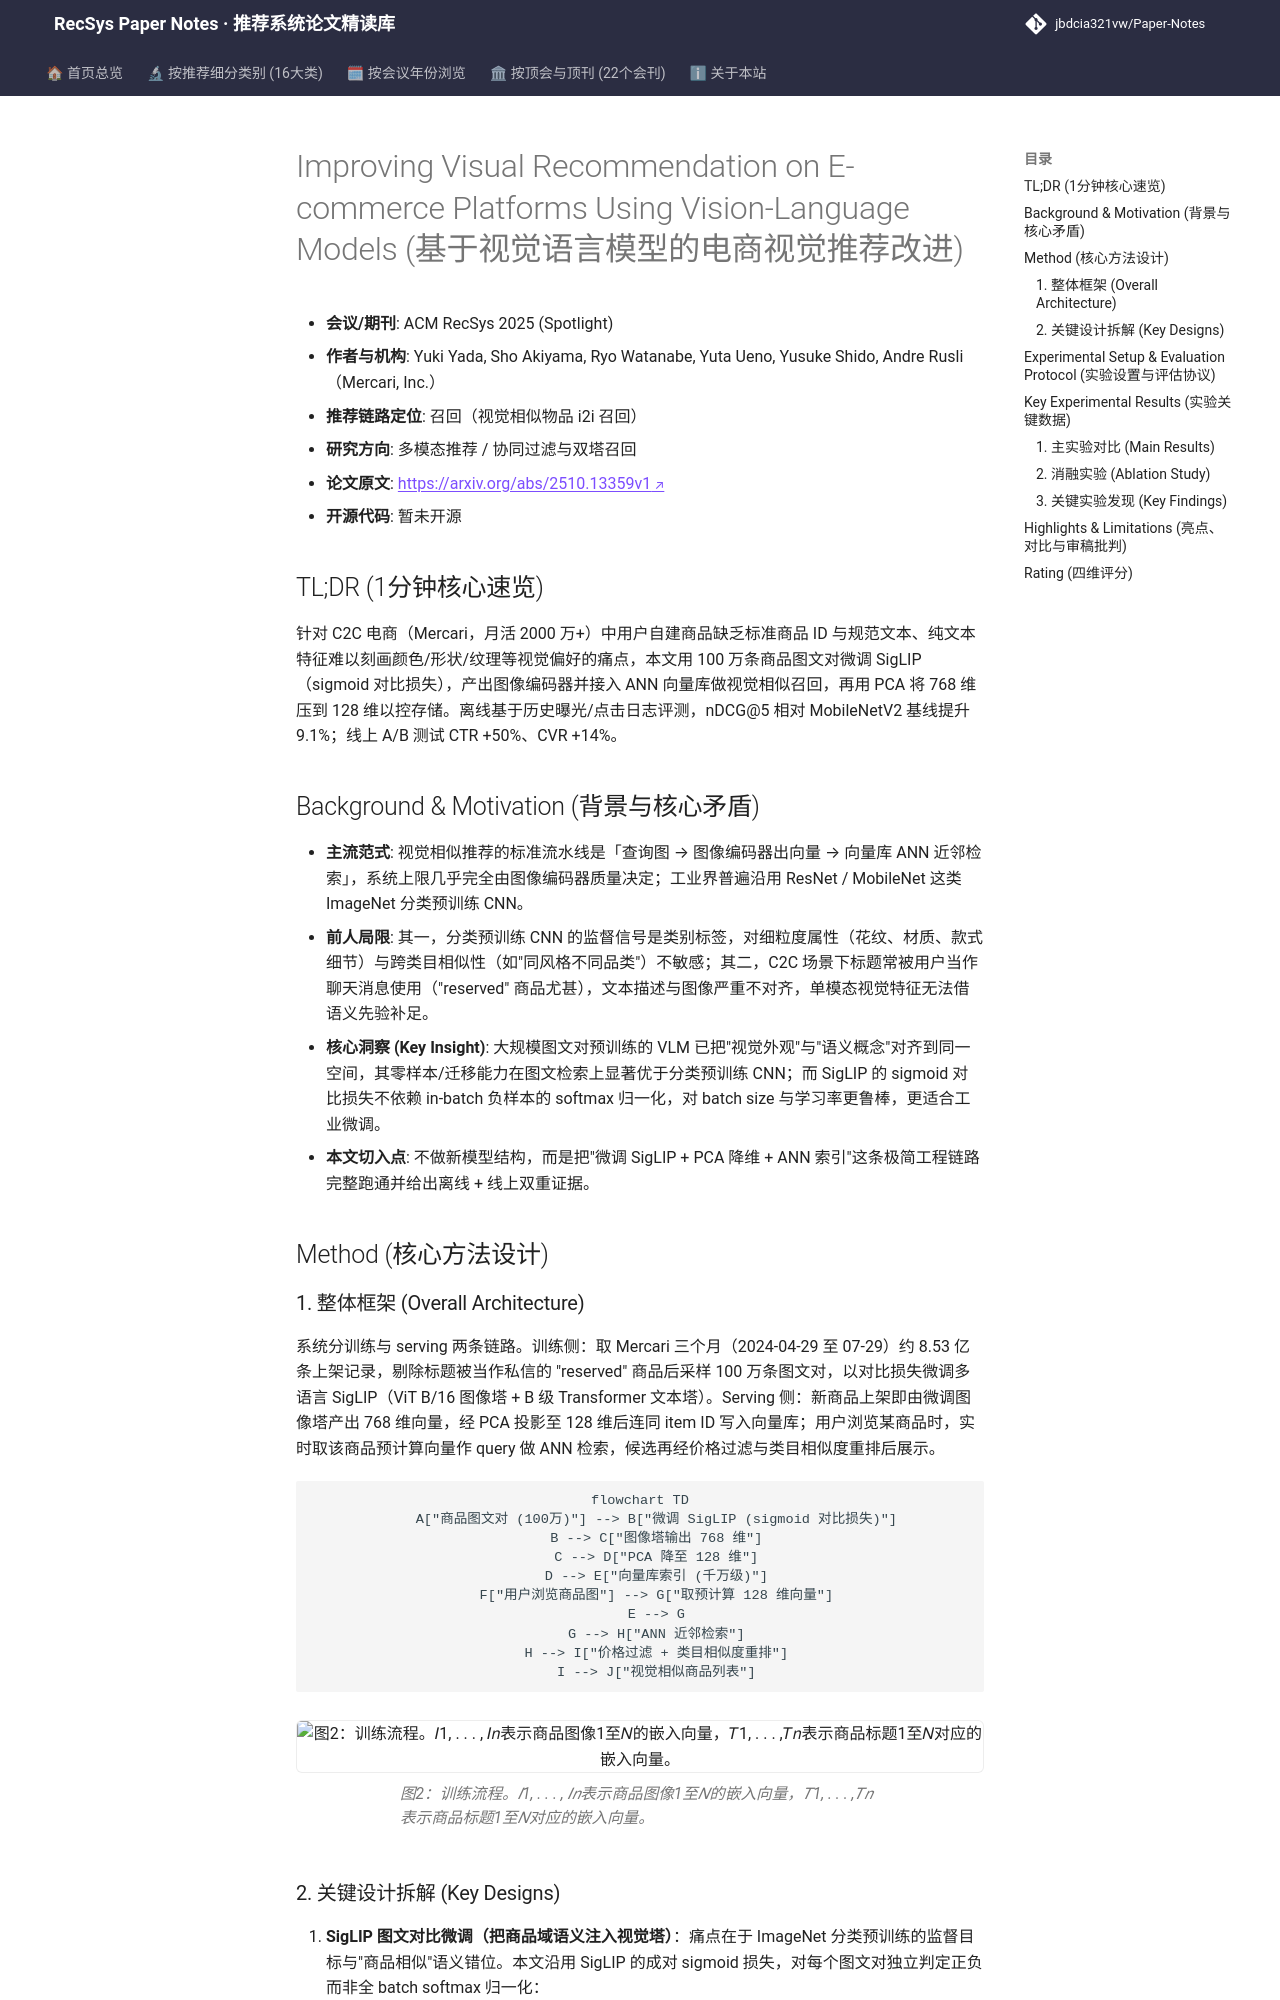

repository: jbdcia321vw/Paper-Notes · page: venues/RecSys/2025/multimodal_rec/improving_visual_recommendation_on_e_commerce_platforms_using_vision_langua/index.html · generator: mkdocs

---
title: "Improving Visual Recommendation on E-commerce Platforms Using Vision-Language Models"
description: "[RecSys 2025][多模态推荐] 在 Mercari C2C 平台微调 SigLIP 图像编码器做视觉相似召回，离线 nDCG@5 +9.1%，线上 CTR +50%、CVR +14%。"
tags:
  - RecSys 2025
  - 多模态推荐
  - 召回
  - 视觉语言模型
  - SigLIP 微调
  - ANN 向量检索
date: 2026-11-14
venue: RecSys
year: 2025
paper_url: "https://arxiv.org/abs/2510.13359"
code_url: ""
categories:
  - multimodal_rec
  - collaborative_filtering
---

# Improving Visual Recommendation on E-commerce Platforms Using Vision-Language Models (基于视觉语言模型的电商视觉推荐改进)

- **会议/期刊**: ACM RecSys 2025 (Spotlight)
- **作者与机构**: Yuki Yada, Sho Akiyama, Ryo Watanabe, Yuta Ueno, Yusuke Shido, Andre Rusli（Mercari, Inc.）
- **推荐链路定位**: 召回（视觉相似物品 i2i 召回）
- **研究方向**: 多模态推荐 / 协同过滤与双塔召回
- **论文原文**: [https://arxiv.org/abs/2510.13359v1](https://arxiv.org/abs/2510.13359v1)
- **开源代码**: 暂未开源

## TL;DR (1分钟核心速览)

针对 C2C 电商（Mercari，月活 2000 万+）中用户自建商品缺乏标准商品 ID 与规范文本、纯文本特征难以刻画颜色/形状/纹理等视觉偏好的痛点，本文用 100 万条商品图文对微调 SigLIP（sigmoid 对比损失），产出图像编码器并接入 ANN 向量库做视觉相似召回，再用 PCA 将 768 维压到 128 维以控存储。离线基于历史曝光/点击日志评测，nDCG@5 相对 MobileNetV2 基线提升 9.1%；线上 A/B 测试 CTR +50%、CVR +14%。

## Background & Motivation (背景与核心矛盾)

- **主流范式**: 视觉相似推荐的标准流水线是「查询图 → 图像编码器出向量 → 向量库 ANN 近邻检索」，系统上限几乎完全由图像编码器质量决定；工业界普遍沿用 ResNet / MobileNet 这类 ImageNet 分类预训练 CNN。
- **前人局限**: 其一，分类预训练 CNN 的监督信号是类别标签，对细粒度属性（花纹、材质、款式细节）与跨类目相似性（如"同风格不同品类"）不敏感；其二，C2C 场景下标题常被用户当作聊天消息使用（"reserved" 商品尤甚），文本描述与图像严重不对齐，单模态视觉特征无法借语义先验补足。
- **核心洞察 (Key Insight)**: 大规模图文对预训练的 VLM 已把"视觉外观"与"语义概念"对齐到同一空间，其零样本/迁移能力在图文检索上显著优于分类预训练 CNN；而 SigLIP 的 sigmoid 对比损失不依赖 in-batch 负样本的 softmax 归一化，对 batch size 与学习率更鲁棒，更适合工业微调。
- **本文切入点**: 不做新模型结构，而是把"微调 SigLIP + PCA 降维 + ANN 索引"这条极简工程链路完整跑通并给出离线 + 线上双重证据。

## Method (核心方法设计)
